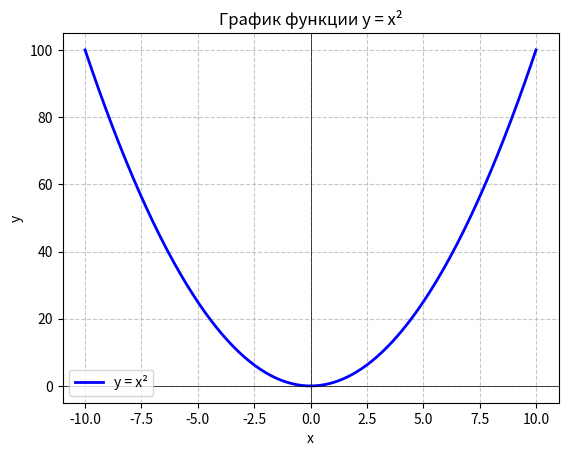

Recreate this plot in Python.
"""
Лабораторная работа №2
Вариант 10: задания №2,5,10 (средние) и №1,4 (повышенные)
Автор: [Ваше ФИО]
"""

import matplotlib.pyplot as plt
import numpy as np


# ---------- Задание 10 (средний): Словарь квадратов чисел ----------
def dict_of_squares(n: int) -> dict:
    """
    Возвращает словарь, где ключ – число от 1 до n,
    а значение – квадрат этого числа.
    """
    return {i: i ** 2 for i in range(1, n + 1)}


# ---------- Задание 2 (средний): Сумма нечётных чисел до N ----------
def sum_of_odds(n: int) -> int:
    """
    Вычисляет сумму всех нечётных чисел от 1 до n включительно.
    """
    total = 0
    for i in range(1, n + 1):
        if i % 2 != 0:
            total += i
    return total


# ---------- Задание 5 (средний): Список простых чисел до 100 ----------
def prime_list(limit: int = 100) -> list:
    """
    Возвращает список простых чисел от 2 до limit,
    используя алгоритм "Решето Эратосфена".
    """

    sieve = [True] * (limit + 1)
    sieve[0] = sieve[1] = False

    for i in range(2, int(limit ** 0.5) + 1):
        if sieve[i]:
            for j in range(i * i, limit + 1, i):
                sieve[j] = False

    return [num for num, is_prime in enumerate(sieve) if is_prime]


# ---------- Задание 1 (повышенный): Сортировка пузырьком ----------
def bubble_sort(arr: list) -> list:
    """
    Сортирует список методом пузырька (по возрастанию).
    Возвращает новый отсортированный список (исходный не меняется).
    """

    arr_copy = arr.copy()
    n = len(arr_copy)

    for i in range(n - 1):
        swapped = False
        for j in range(n - 1 - i):
            if arr_copy[j] > arr_copy[j + 1]:
                arr_copy[j], arr_copy[j + 1] = arr_copy[j + 1], arr_copy[j]
                swapped = True
        if not swapped:
            break
    return arr_copy


# ---------- Задание 4 (повышенный): График y = x² ----------
def plot_parabola():
    """
    Строит график функции y = x² на интервале [-10, 10]
    с использованием matplotlib.
    """
    # Генерация 200 точек на отрезке [-10, 10]
    x = np.linspace(-10, 10, 200)
    y = x ** 2

    # Построение графика
    plt.plot(x, y, label='y = x²', color='blue', linewidth=2)
    plt.title('График функции y = x²')
    plt.xlabel('x')
    plt.ylabel('y')
    plt.grid(True, linestyle='--', alpha=0.7)
    plt.legend()

    # Отметить нулевые оси
    plt.axhline(0, color='black', linewidth=0.5)
    plt.axvline(0, color='black', linewidth=0.5)

    # Показать окно с графиком
    plt.show()


# ---------- Основная часть программы ----------
if __name__ == "__main__":
    # Задание 10: словарь квадратов
    n_sq = 10
    squares = dict_of_squares(n_sq)
    print(f"1. Словарь квадратов чисел от 1 до {n_sq}:")
    print(squares)
    print()

    # Задание 2: сумма нечётных
    n_odd = 15
    odd_sum = sum_of_odds(n_odd)
    print(f"2. Сумма нечётных чисел от 1 до {n_odd} = {odd_sum}")
    print()

    # Задание 5: простые числа
    primes = prime_list(100)
    print(f"3. Простые числа до 100 (всего {len(primes)}):")
    print(primes)
    print()

    # Задание 1: сортировка пузырьком
    test_list = [64, 34, 25, 12, 22, 11, 90]
    sorted_list = bubble_sort(test_list)
    print("4. Сортировка пузырьком:")
    print(f"   Исходный список: {test_list}")
    print(f"   Отсортированный: {sorted_list}")
    print()

    # Задание 4: график
    print("5. Закрытие окна с графиком продолжит выполнение программы.")
    plot_parabola()
    print("Программа завершена.")
